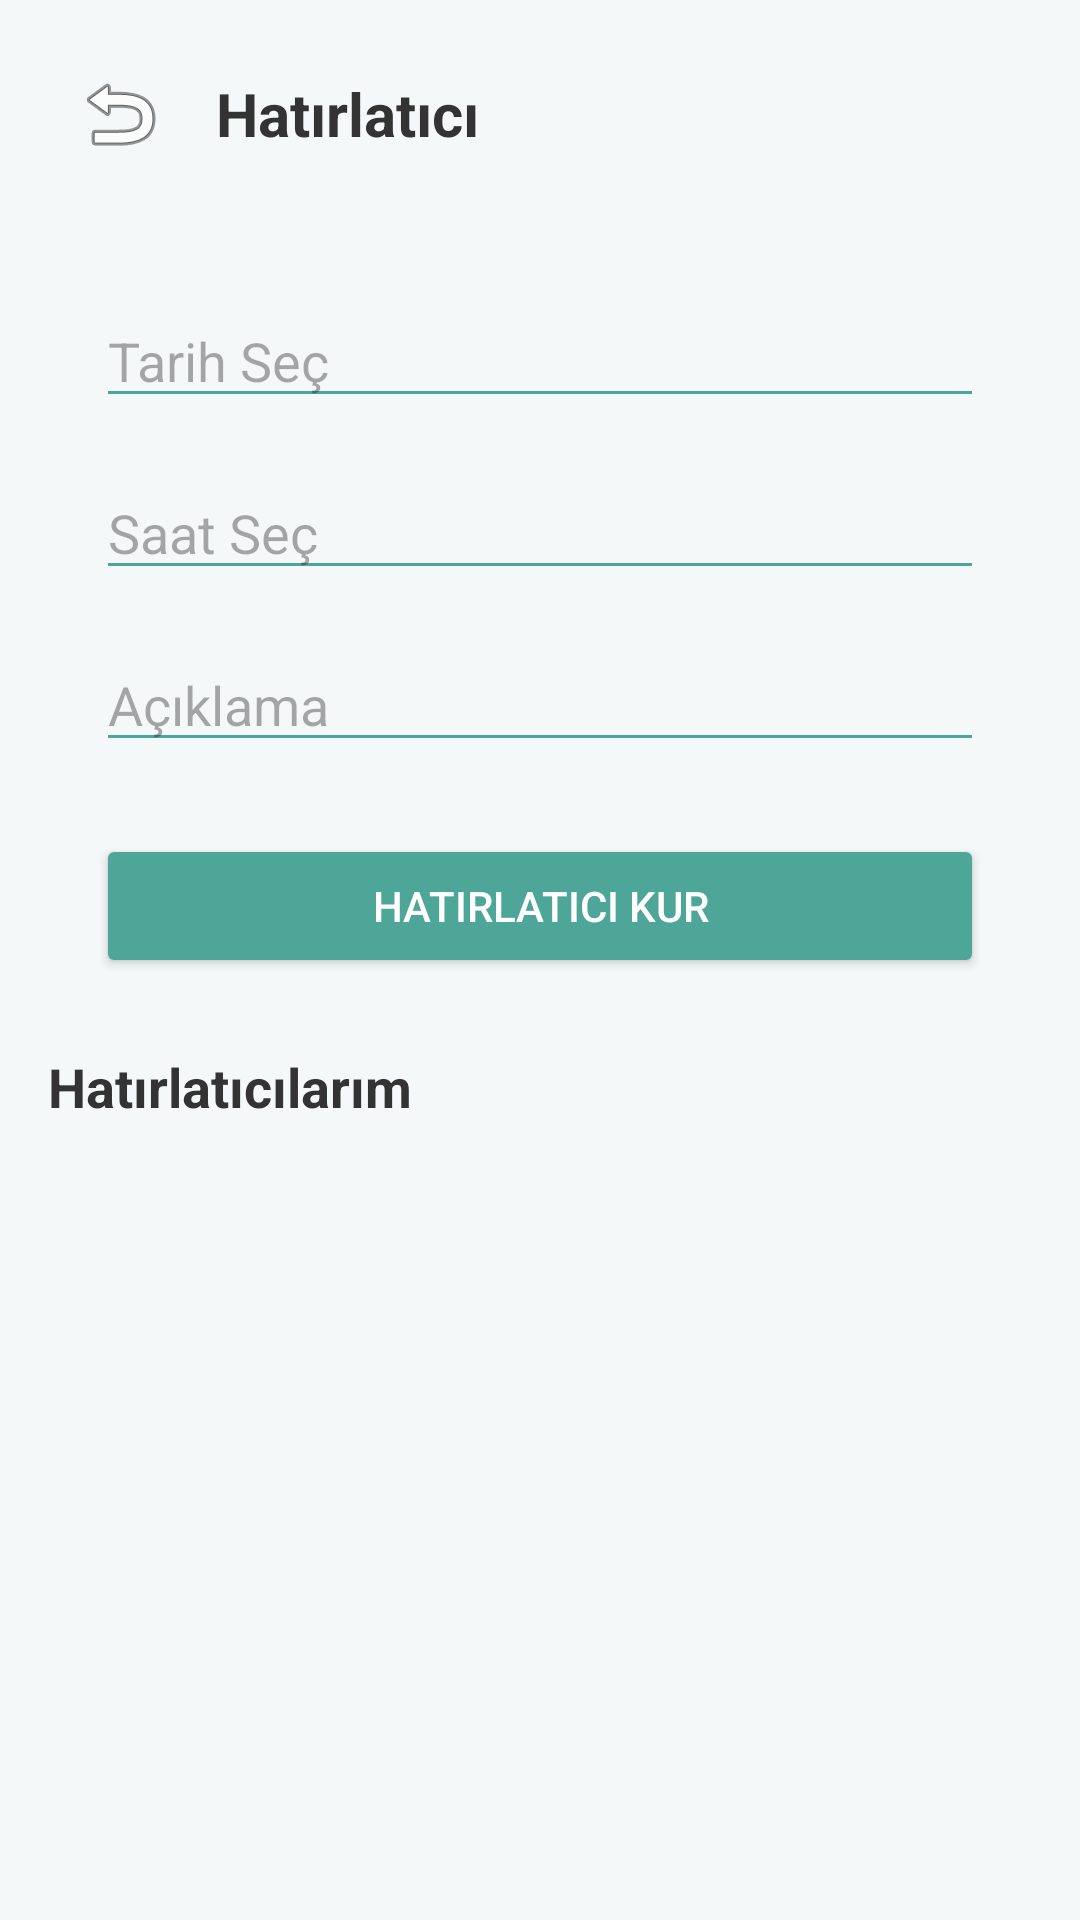

This screen was rendered from an Android layout file. Write that file and the resources it references.
<!-- AndroidManifest.xml: application theme Theme.KitapOnerileriApp -->
<!-- res/layout/fragment_timer.xml -->
<?xml version="1.0" encoding="utf-8"?>
<layout xmlns:android="http://schemas.android.com/apk/res/android"
    xmlns:app="http://schemas.android.com/apk/res-auto"
    xmlns:tools="http://schemas.android.com/tools">

    <data>

    </data>

    <androidx.constraintlayout.widget.ConstraintLayout
        android:layout_width="match_parent"
        android:layout_height="match_parent"
        android:background="#F4F8F8"
        tools:context=".ui.TimerFragment">

        <LinearLayout
            android:id="@+id/topBar"
            android:layout_width="match_parent"
            android:layout_height="56dp"
            android:layout_marginBottom="26dp"
            android:gravity="center_vertical"
            android:orientation="horizontal"
            android:layout_marginTop="10dp"
            app:layout_constraintTop_toTopOf="parent"
            app:layout_constraintStart_toStartOf="parent"
            app:layout_constraintEnd_toEndOf="parent">

            <ImageButton
                android:id="@+id/buttonBack"
                android:layout_width="48dp"
                android:layout_height="48dp"
                android:layout_marginStart="16dp"
                android:layout_marginEnd="8dp"
                android:background="?attr/selectableItemBackgroundBorderless"
                android:contentDescription="Geri"
                android:scaleType="centerInside"
                android:src="@android:drawable/ic_menu_revert" />

            <TextView
                android:layout_width="wrap_content"
                android:layout_height="wrap_content"
                android:text="Hatırlatıcı"
                android:textSize="20sp"
                android:textStyle="bold"
                android:textColor="#333333"/>

        </LinearLayout>

        <EditText
            android:id="@+id/editTextDate"
            android:layout_width="0dp"
            android:layout_height="wrap_content"
            android:layout_marginStart="32dp"
            android:layout_marginTop="32dp"
            android:layout_marginEnd="32dp"
            android:hint="Tarih Seç"
            android:focusable="false"
            android:textColor="#333333"
            android:backgroundTint="#4EA699"
            app:layout_constraintEnd_toEndOf="parent"
            app:layout_constraintStart_toStartOf="parent"
            app:layout_constraintTop_toBottomOf="@+id/topBar" />

        <EditText
            android:id="@+id/editTextTime"
            android:layout_width="0dp"
            android:layout_height="wrap_content"
            android:layout_marginStart="32dp"
            android:layout_marginTop="16dp"
            android:layout_marginEnd="32dp"
            android:hint="Saat Seç"
            android:focusable="false"
            android:textColor="#333333"
            android:backgroundTint="#4EA699"
            app:layout_constraintEnd_toEndOf="parent"
            app:layout_constraintStart_toStartOf="parent"
            app:layout_constraintTop_toBottomOf="@+id/editTextDate" />

        <EditText
            android:id="@+id/editTextDescription"
            android:layout_width="0dp"
            android:layout_height="wrap_content"
            android:layout_marginStart="32dp"
            android:layout_marginTop="16dp"
            android:layout_marginEnd="32dp"
            android:hint="Açıklama"
            android:textColor="#333333"
            android:backgroundTint="#4EA699"
            app:layout_constraintEnd_toEndOf="parent"
            app:layout_constraintStart_toStartOf="parent"
            app:layout_constraintTop_toBottomOf="@+id/editTextTime" />

        <Button
            android:id="@+id/buttonSetReminder"
            android:layout_width="0dp"
            android:layout_height="wrap_content"
            android:layout_marginStart="32dp"
            android:layout_marginTop="24dp"
            android:layout_marginEnd="32dp"
            android:text="Hatırlatıcı Kur"
            android:backgroundTint="#4EA699"
            android:textColor="#FFFFFF"
            app:layout_constraintEnd_toEndOf="parent"
            app:layout_constraintStart_toStartOf="parent"
            app:layout_constraintTop_toBottomOf="@+id/editTextDescription" />

        <TextView
            android:id="@+id/textViewRemindersTitle"
            android:layout_width="wrap_content"
            android:layout_height="wrap_content"
            android:text="Hatırlatıcılarım"
            android:textSize="18sp"
            android:textStyle="bold"
            android:textColor="#333333"
            android:layout_marginStart="16dp"
            android:layout_marginTop="24dp"
            app:layout_constraintStart_toStartOf="parent"
            app:layout_constraintTop_toBottomOf="@+id/buttonSetReminder" />

        <androidx.recyclerview.widget.RecyclerView
            android:id="@+id/recyclerViewReminders"
            android:layout_width="0dp"
            android:layout_height="0dp"
            android:layout_marginStart="16dp"
            android:layout_marginTop="8dp"
            android:layout_marginEnd="16dp"
            android:layout_marginBottom="16dp"
            app:layout_constraintBottom_toBottomOf="parent"
            app:layout_constraintEnd_toEndOf="parent"
            app:layout_constraintStart_toStartOf="parent"
            app:layout_constraintTop_toBottomOf="@+id/textViewRemindersTitle"
            tools:listitem="@layout/item_reminder" />

    </androidx.constraintlayout.widget.ConstraintLayout>
</layout>
<!-- res/layout/item_reminder.xml (included above) -->
<?xml version="1.0" encoding="utf-8"?>
<androidx.cardview.widget.CardView xmlns:android="http://schemas.android.com/apk/res/android"
    xmlns:app="http://schemas.android.com/apk/res-auto"
    android:layout_width="match_parent"
    android:layout_height="wrap_content"
    android:layout_margin="8dp"
    app:cardCornerRadius="8dp"
    app:cardElevation="4dp">

    <LinearLayout
        android:layout_width="match_parent"
        android:layout_height="wrap_content"
        android:orientation="vertical"
        android:padding="16dp">

        <TextView
            android:id="@+id/textViewReminderDateTime"
            android:layout_width="match_parent"
            android:layout_height="wrap_content"
            android:textStyle="bold"
            android:textSize="16sp"
            android:textColor="@color/nav_item_text" />

        <TextView
            android:id="@+id/textViewReminderDescription"
            android:layout_width="match_parent"
            android:layout_height="wrap_content"
            android:layout_marginTop="4dp"
            android:textColor="@color/nav_item_text" />

        <LinearLayout
            android:layout_width="match_parent"
            android:layout_height="wrap_content"
            android:orientation="horizontal"
            android:layout_marginTop="8dp"
            android:gravity="end">

            <Button
                android:id="@+id/buttonEditReminder"
                android:layout_width="wrap_content"
                android:layout_height="wrap_content"
                android:text="Düzenle"
                android:layout_marginEnd="8dp"
                android:backgroundTint="@color/nav_item_icon"
                android:textColor="@color/white" />

            <ImageButton
                android:id="@+id/buttonDeleteReminder"
                android:layout_width="wrap_content"
                android:layout_height="wrap_content"
                android:src="@android:drawable/ic_menu_close_clear_cancel"
                android:background="?attr/selectableItemBackgroundBorderless"
                android:contentDescription="Sil" />

        </LinearLayout>

    </LinearLayout>

</androidx.cardview.widget.CardView>
<!-- resources referenced by this layout -->
<resources>
  <color name="nav_item_icon">#2F6650</color>
  <color name="nav_item_text">#1E3A3A</color>
  <color name="white">#FFFFFFFF</color>
  <style name="Theme.KitapOnerileriApp" parent="Base.Theme.KitapOnerileriApp" />
  <style name="Base.Theme.KitapOnerileriApp" parent="Theme.Material3.DayNight.NoActionBar">
          
          
      </style>
</resources>
